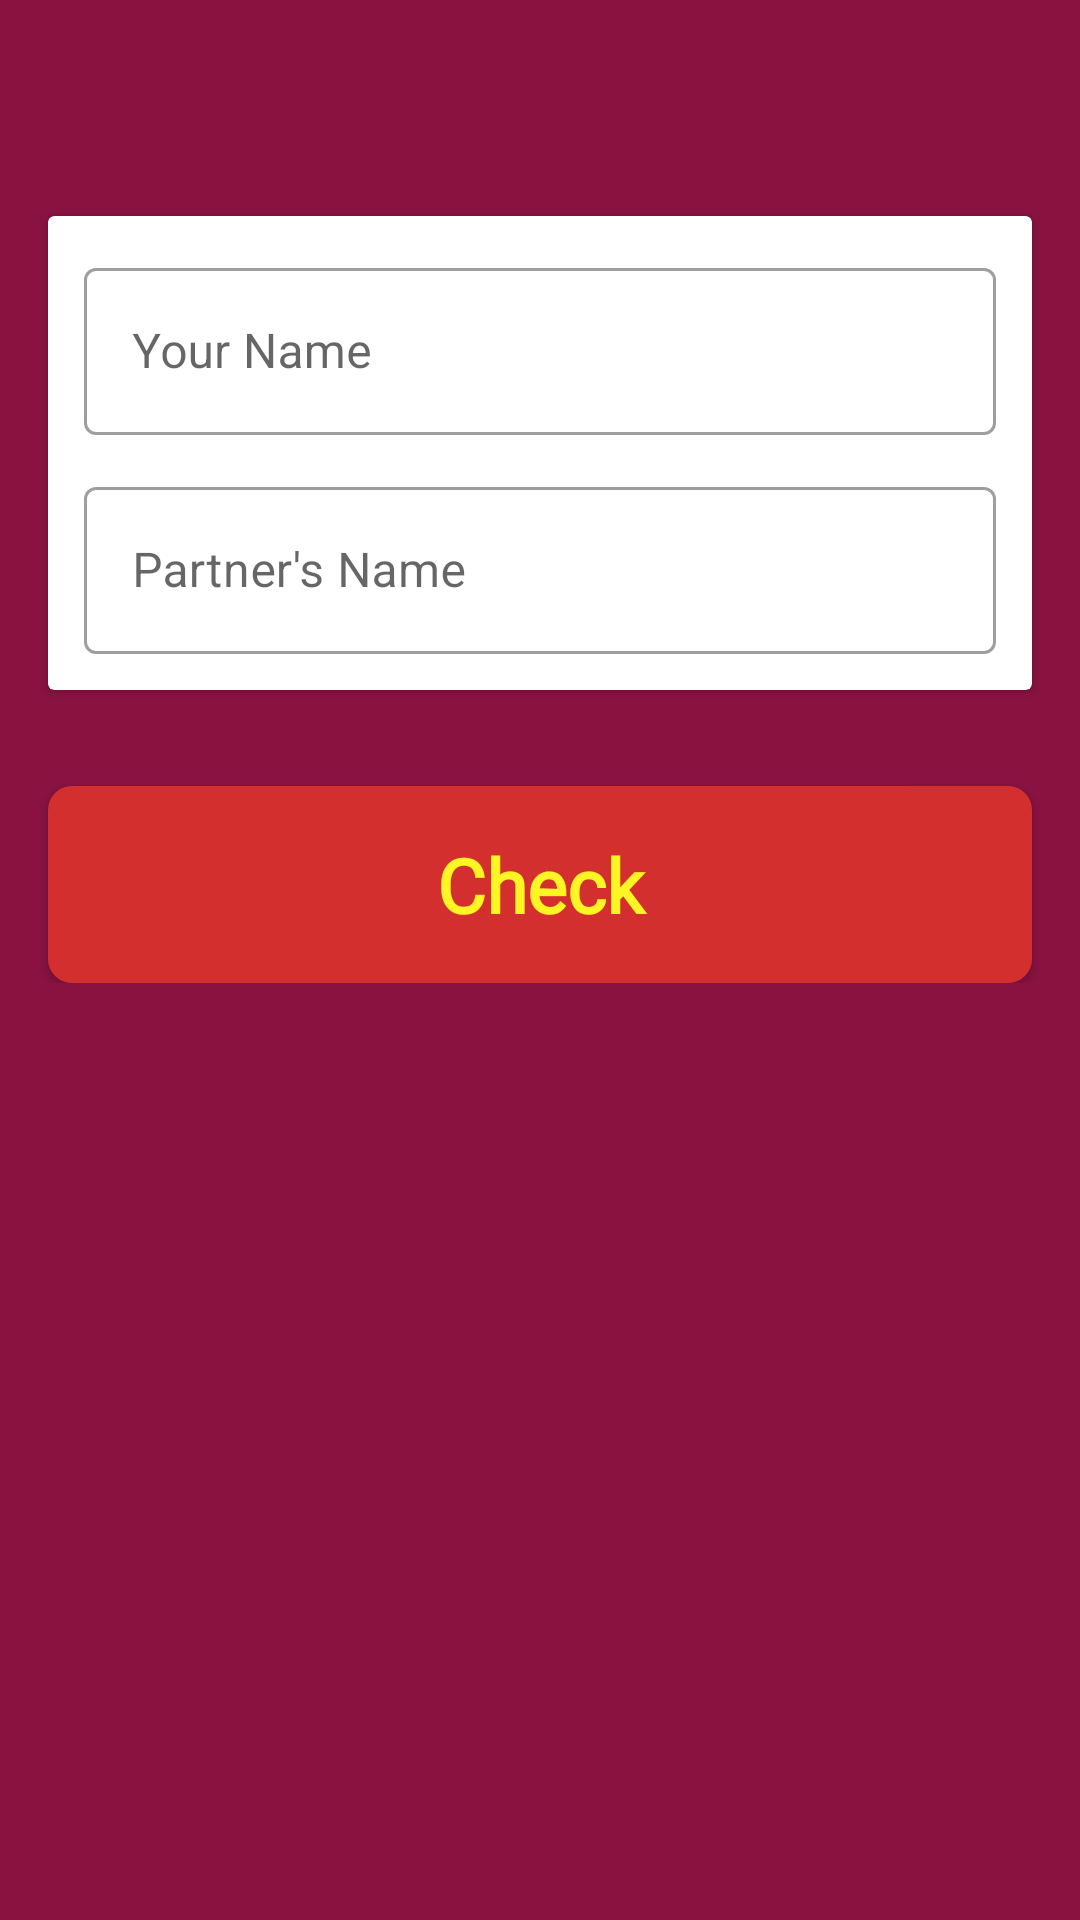

Here is an Android app screen rendered from its layout file. Give the layout XML and the strings, colors and styles it references.
<!-- AndroidManifest.xml: application theme Theme.LoversMatch -->
<!-- res/layout/activity_main.xml -->
<?xml version="1.0" encoding="utf-8"?>
<RelativeLayout xmlns:android="http://schemas.android.com/apk/res/android"
    xmlns:app="http://schemas.android.com/apk/res-auto"
    xmlns:tools="http://schemas.android.com/tools"
    android:layout_width="match_parent"
    android:background="@color/purple_500"
    android:layout_height="match_parent"
    tools:context=".MainActivity">
<androidx.appcompat.widget.Toolbar
    android:id="@+id/toolbar"
    app:popupTheme="@style/ThemeOverlay.AppCompat.Light"
    android:theme="@style/ThemeOverlay.AppCompat.Dark"
    android:layout_width="match_parent"
    android:layout_height="wrap_content"/>
   <ScrollView
       android:layout_below="@id/toolbar"
       android:layout_marginBottom="80dp"
       android:layout_width="match_parent"
       android:layout_height="wrap_content">
       <RelativeLayout
           android:layout_width="match_parent"
           android:layout_height="wrap_content">

           <androidx.cardview.widget.CardView
               android:id="@+id/card_inputs"
               android:layout_margin="16dp"
               android:layout_width="match_parent"
               android:layout_height="wrap_content">
               <LinearLayout
                   android:padding="12dp"
                   android:layout_width="match_parent"
                   android:layout_height="wrap_content"
                   android:orientation="vertical">
                   <com.google.android.material.textfield.TextInputLayout
                       android:id="@+id/fname_layout"
                       style="@style/Widget.MaterialComponents.TextInputLayout.OutlinedBox"
                       android:hint="@string/your_name"
                       android:layout_width="match_parent"
                       android:layout_height="wrap_content">
                       <com.google.android.material.textfield.TextInputEditText
                           android:id="@+id/fname_txt"
                           android:maxLines="1"
                           android:inputType="text"
                           android:digits="abcdefghijklmnopqrstuvwxyz ABCDEFGHIJKLMNOPQRSTUVWXYZ"
                           android:layout_width="match_parent"
                           android:layout_height="wrap_content"/>
                   </com.google.android.material.textfield.TextInputLayout>
                   <com.google.android.material.textfield.TextInputLayout
                       android:id="@+id/sname_layout"
                       style="@style/Widget.MaterialComponents.TextInputLayout.OutlinedBox"
                       android:layout_marginTop="12dp"
                       android:hint="@string/partner_name"
                       android:layout_width="match_parent"
                       android:layout_height="wrap_content">
                       <com.google.android.material.textfield.TextInputEditText
                           android:id="@+id/sname_txt"
                           android:maxLines="1"
                           android:inputType="text"
                           android:digits="abcdefghijklmnopqrstuvwxyz ABCDEFGHIJKLMNOPQRSTUVWXYZ"
                           android:layout_width="match_parent"
                           android:layout_height="wrap_content"/>
                   </com.google.android.material.textfield.TextInputLayout>
               </LinearLayout>
           </androidx.cardview.widget.CardView>


           <androidx.cardview.widget.CardView
               android:visibility="gone"
               android:id="@+id/card_result"
               android:layout_below="@id/card_inputs"
               android:layout_marginTop="16dp"
               android:layout_marginEnd="16dp"
               android:layout_marginStart="16dp"
               app:cardElevation="@dimen/cardview_default_elevation"
               app:cardCornerRadius="@dimen/cardview_default_radius"
               android:layout_width="match_parent"
               android:layout_height="wrap_content">
               <LinearLayout
                   android:orientation="vertical"
                   android:layout_width="match_parent"
                   android:layout_height="match_parent">
                   <RelativeLayout
                       android:padding="8dp"
                       android:layout_width="match_parent"
                       android:layout_height="wrap_content"
                       android:orientation="horizontal">
                       <TextView
                           android:textColor="#000"

                           android:id="@+id/fname"
                           android:textSize="32sp"
                           android:layout_alignParentStart="true"
                           android:layout_marginStart="20dp"
                           android:textStyle="bold"
                           android:layout_width="wrap_content"
                           android:layout_height="wrap_content"
                           />
                       <TextView
                           android:id="@+id/and"
                           android:textColor="#D32F2F"
                           android:textStyle="bold"
                           android:layout_margin="5dp"
                           android:layout_below="@id/fname"
                           android:text="@string/amp"
                           android:layout_centerHorizontal="true"
                           android:layout_gravity="center"
                           android:gravity="center"
                           android:textSize="35sp"
                           android:layout_width="wrap_content"
                           android:layout_height="wrap_content"
                           />
                       <TextView
                           android:layout_below="@id/and"
                           android:id="@+id/sname"
                           android:textColor="#000"
                           android:textSize="32sp"
                           android:layout_marginEnd="20dp"
                           android:layout_alignParentEnd="true"
                           android:textStyle="bold"
                           android:layout_width="wrap_content"
                           android:layout_height="wrap_content"
                           />

                   </RelativeLayout>
                   <TextView
                       android:id="@+id/percentage"
                       android:textColor="#F4FB39"
                       android:textSize="40sp"
                       android:gravity="top|center"
                       android:paddingTop="30dp"
                       android:background="@drawable/ic_love"
                       android:textStyle="bold"
                       android:layout_gravity="center"
                       android:layout_marginBottom="8dp"
                       android:layout_width="wrap_content"
                       android:layout_height="wrap_content"/>

                   <TextView
                       android:id="@+id/result"
                       android:layout_marginBottom="10dp"
                       android:layout_width="match_parent"
                       android:layout_gravity="center"
                       android:gravity="center"
                       android:textSize="20sp"
                       android:textColor="@color/black"
                       android:layout_height="wrap_content"/>
               </LinearLayout>
           </androidx.cardview.widget.CardView>
           <androidx.appcompat.widget.AppCompatButton
               android:id="@+id/btn_check"
               android:layout_below="@id/card_result"
               android:background="@drawable/selector_btn"
               android:textStyle="bold"
               android:textSize="25sp"
               android:textColor="#FFF424"
               android:textAllCaps="false"
               android:padding="16dp"
               android:text="@string/check"
               android:fontFamily="@font/roboto"
               android:layout_alignParentBottom="true"
               android:layout_centerHorizontal="true"
               android:layout_width="match_parent"
               android:layout_marginStart="16dp"
               android:layout_marginEnd="16dp"
               android:layout_marginBottom="16dp"
               android:layout_height="wrap_content"/>
       </RelativeLayout>
   </ScrollView>
    <ProgressBar
        android:id="@+id/progress"
        android:visibility="gone"
        android:layout_width="wrap_content"
        android:layout_centerVertical="true"
        android:layout_centerHorizontal="true"
        android:layout_height="wrap_content"/>

</RelativeLayout>
<!-- resources referenced by this layout -->
<resources>
  <color name="black">#FF000000</color>
  <color name="purple_500">#891241</color>
  <!-- drawable ic_love: vector/xml drawable (drawable, 7718 chars, omitted) -->
  <!-- drawable selector_btn (drawable) -->
  <?xml version="1.0" encoding="utf-8"?>
  <selector xmlns:android="http://schemas.android.com/apk/res/android">
  
      <item android:state_pressed="true" android:drawable="@drawable/bg_btn_pressed"/>
      <item android:state_pressed="false" android:drawable="@drawable/bg_btn"/>
  </selector>
  <string name="amp">&amp;</string>
  <string name="check">Check</string>
  <string name="partner_name">Partner\'s Name</string>
  <string name="your_name">Your Name</string>
  <style name="Theme.LoversMatch" parent="Theme.MaterialComponents.Light.NoActionBar">
          
          <item name="colorPrimary">@color/purple_500</item>
          <item name="colorPrimaryVariant">@color/purple_700</item>
          <item name="colorOnPrimary">@color/white</item>
          
          <item name="colorSecondary">@color/teal_200</item>
          <item name="colorSecondaryVariant">@color/teal_700</item>
          <item name="colorOnSecondary">@color/black</item>
          
          <item name="android:statusBarColor" tools:targetApi="l">?attr/colorPrimaryVariant</item>
          
      </style>
  <!-- drawable bg_btn_pressed (drawable) -->
  <?xml version="1.0" encoding="utf-8"?>
  <shape android:shape="rectangle" xmlns:android="http://schemas.android.com/apk/res/android">
  
      <corners android:radius="10dp"/>
      <solid android:color="#6E0E34"/>
      <stroke android:width="1dp" android:color="#fff"/>
  </shape>
  <!-- drawable bg_btn (drawable) -->
  <?xml version="1.0" encoding="utf-8"?>
  <shape android:shape="rectangle" xmlns:android="http://schemas.android.com/apk/res/android">
  
      <corners android:radius="8dp"/>
      <solid android:color="#D32F2F"/>
  </shape>
  <color name="purple_700">#891241</color>
  <color name="white">#FFFFFFFF</color>
  <color name="teal_200">#FF03DAC5</color>
  <color name="teal_700">#FF018786</color>
</resources>
